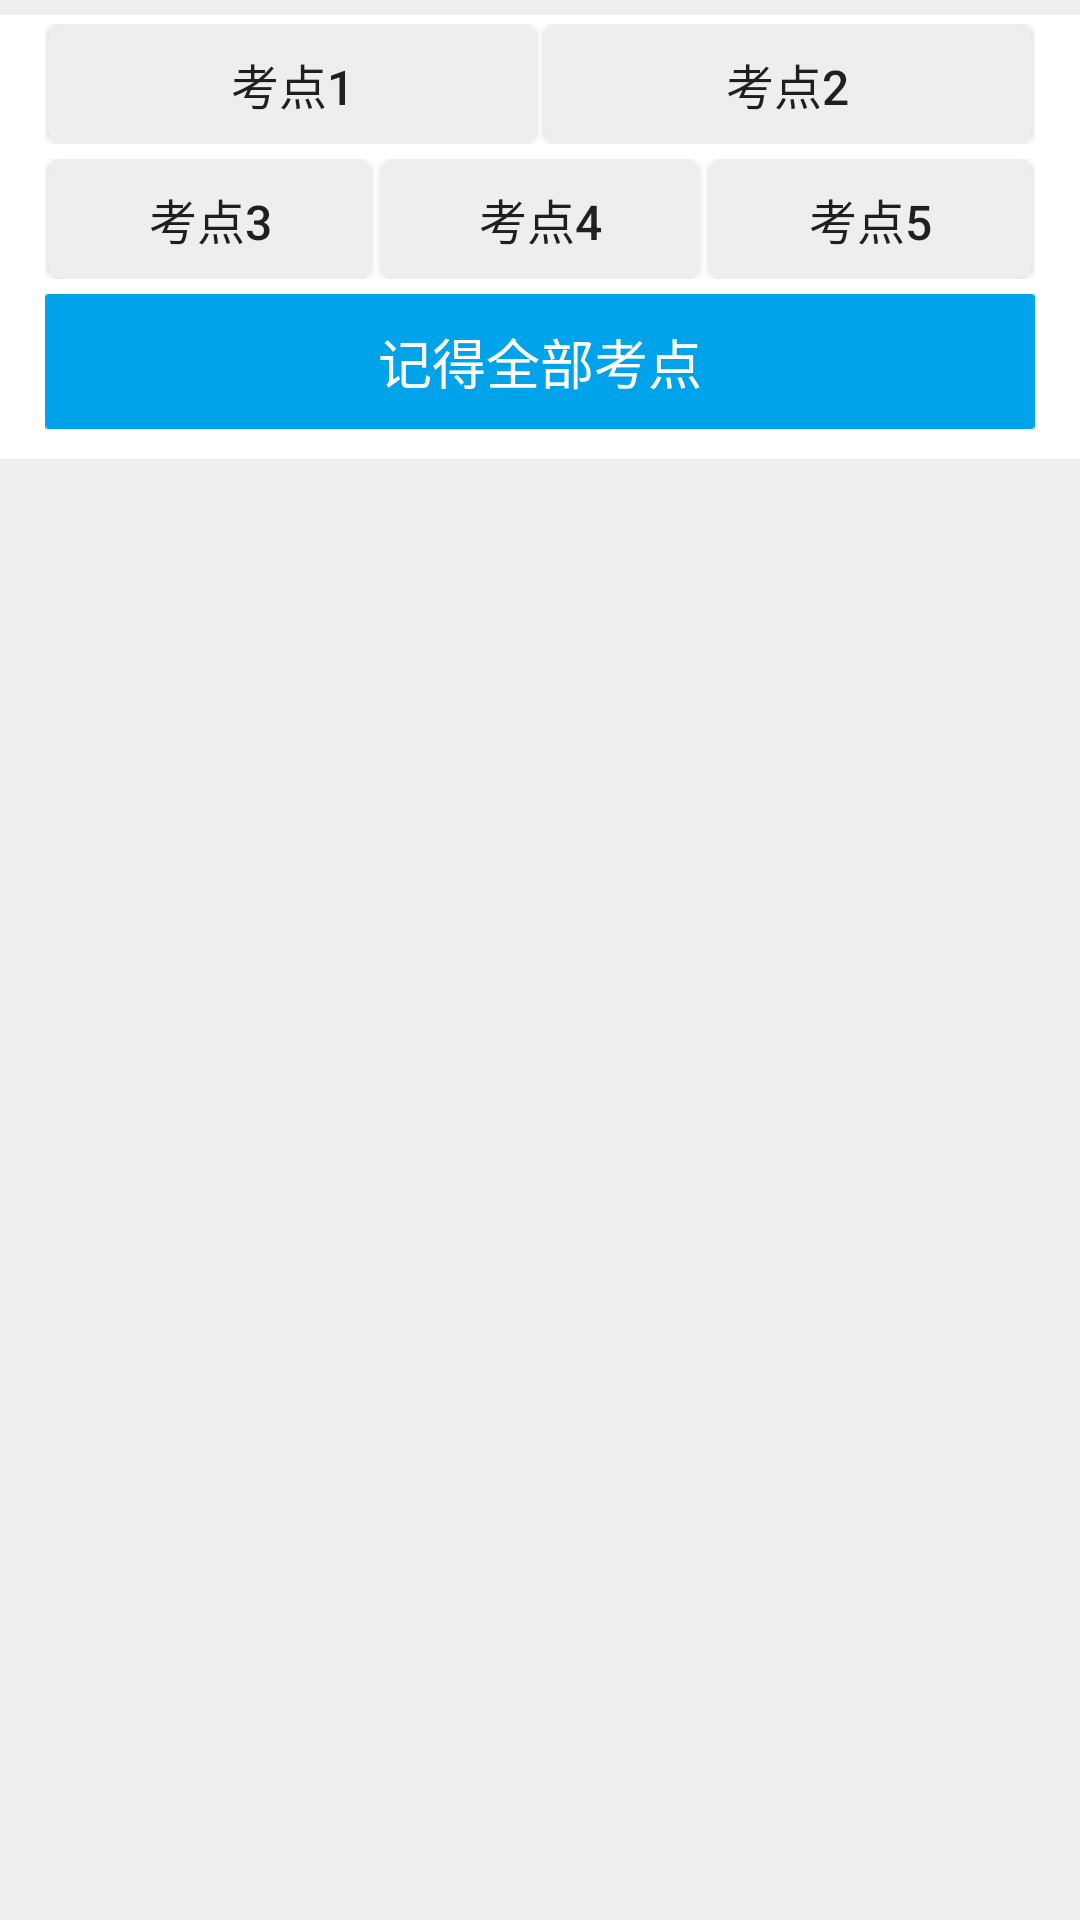

Reconstruct the res/layout file that produces this screen, plus the resources it refers to.
<!-- AndroidManifest.xml: application theme AppTheme -->
<!-- res/layout/bootom_item5.xml -->
<?xml version="1.0" encoding="utf-8"?>
<RelativeLayout xmlns:android="http://schemas.android.com/apk/res/android"
    android:layout_width="match_parent"
    android:layout_height="wrap_content"
    android:background="@color/default_color"
    android:orientation="vertical" >

    <RelativeLayout
        android:layout_width="match_parent"
        android:layout_height="wrap_content"
        android:layout_marginBottom="@dimen/common_interval_button_bootom"
        android:layout_marginTop="@dimen/common_interval_button_top"
        android:background="@color/white" >
        <LinearLayout
            android:baselineAligned="false"
            android:id="@+id/button_re"
            android:layout_width="match_parent"
            android:layout_height="wrap_content"
            android:layout_marginLeft="15dip"
            android:layout_marginRight="15dip"
            android:layout_marginTop="3dip"
            android:orientation="horizontal" >

            <RelativeLayout
                android:layout_width="0dip"
                android:layout_height="wrap_content"
                android:layout_weight="1" >

                <Button
                    android:id="@+id/kaodian1"
                    android:layout_width="match_parent"
                    android:layout_height="40dip"
                    android:layout_centerHorizontal="true"
                    android:layout_marginRight="2dip"
                      android:textSize="@dimen/common_textsize_button5"
                    android:background="@drawable/corner_bg_item_button"
                    android:text="@string/kaodian1" />
            </RelativeLayout>

            <RelativeLayout
                android:layout_width="0dip"
                android:layout_height="wrap_content"
                android:layout_weight="1" >

                <Button
                    android:id="@+id/kaodian2"
                    android:layout_width="match_parent"
                    android:layout_height="40dip"
                    android:layout_centerHorizontal="true"
                    android:layout_marginLeft="2dip"
                     android:textSize="@dimen/common_textsize_button5"
                    android:background="@drawable/corner_bg_item_button"
                    android:text="@string/kaodian2" />
            </RelativeLayout>
        </LinearLayout>

        <LinearLayout
            android:baselineAligned="true"
            android:id="@+id/button_re1"
            android:layout_width="match_parent"
            android:layout_height="wrap_content"
            android:layout_below="@+id/button_re"
            android:layout_marginLeft="15dip"
            android:layout_marginRight="15dip"
            android:orientation="horizontal"
            android:paddingTop="5dip" >
            <RelativeLayout
                android:layout_width="0dip"
                android:layout_height="wrap_content"
                android:layout_weight="1" >
                <Button
                    android:id="@+id/kaodian3"
                    android:layout_width="match_parent"
                    android:layout_height="40dip"
                    android:layout_centerHorizontal="true"
                    android:layout_marginRight="2dip"
                     android:textSize="@dimen/common_textsize_button5"
                    android:background="@drawable/corner_bg_item_button"
                    android:text="@string/kaodian3" />
            </RelativeLayout>

            <RelativeLayout
                android:layout_width="0dip"
                android:layout_height="wrap_content"
                android:layout_weight="1" >

                <Button
                    android:id="@+id/kaodian4"
                    android:layout_width="match_parent"
                    android:layout_height="40dip"
                    android:layout_centerHorizontal="true"
                    android:layout_marginLeft="2dip"
                    android:layout_marginRight="2dip"
                     android:textSize="@dimen/common_textsize_button5"
                    android:background="@drawable/corner_bg_item_button"
                    android:text="@string/kaodian4" />
            </RelativeLayout>

            <RelativeLayout
                android:layout_width="0dip"
                android:layout_height="wrap_content"
                android:layout_weight="1" >

                <Button
                    android:id="@+id/kaodian5"
                    android:layout_width="match_parent"
                    android:layout_height="40dip"
                    android:layout_centerHorizontal="true"
                    android:layout_marginLeft="2dip"
                     android:textSize="@dimen/common_textsize_button5"
                    android:background="@drawable/corner_bg_item_button"
                    android:text="@string/kaodian5" />
            </RelativeLayout>
        </LinearLayout>

        <RelativeLayout
            android:layout_width="match_parent"
            android:layout_height="wrap_content"
            android:layout_below="@+id/button_re1"
            android:layout_marginTop="5dip"
            android:paddingBottom="@dimen/common_interval_button" >

            <Button
                android:id="@+id/remmber_all_knowleage"
                android:layout_width="match_parent"
                android:layout_height="45dip"
                android:layout_centerHorizontal="true"
                android:layout_marginLeft="15dip"
                android:layout_marginRight="15dip"
                android:background="@drawable/memory_jide_quanbu_ico"
                android:text="@string/jidequanbu"
                android:textColor="@color/white"
                android:textSize="18sp" />
        </RelativeLayout>
    </RelativeLayout>
</RelativeLayout>
<!-- resources referenced by this layout -->
<resources>
  <color name="default_color">#eeeeef</color>
  <color name="white">#FFFFFF</color>
  <dimen name="common_interval_button">10dip</dimen>
  <dimen name="common_interval_button_bootom">10dip</dimen>
  <dimen name="common_interval_button_top">5dip</dimen>
  <dimen name="common_textsize_button5">16sp</dimen>
  <!-- drawable corner_bg_item_button (drawable) -->
  <?xml version="1.0" encoding="utf-8"?>
  <shape xmlns:android="http://schemas.android.com/apk/res/android" >
  
      <solid android:color="@color/item_button_bg"/>
  
      <stroke android:color="@color/item_button_bg"  android:width="0.5dip"/>
  
      <corners
          android:bottomLeftRadius="5dp"
          android:bottomRightRadius="5dp"
          android:topLeftRadius="5dp"
          android:topRightRadius="5dp" />
  
  </shape>
  <!-- drawable memory_jide_quanbu_ico: png bitmap (drawable-xhdpi, 3140 bytes) -->
  <string name="jidequanbu">记得全部考点</string>
  <string name="kaodian1">考点1</string>
  <string name="kaodian2">考点2</string>
  <string name="kaodian3">考点3</string>
  <string name="kaodian4">考点4</string>
  <string name="kaodian5">考点5</string>
  <style name="AppTheme" parent="AppBaseTheme">
          
      </style>
  <color name="item_button_bg">#EEEEEE</color>
  <style name="AppBaseTheme" parent="Theme.AppCompat.Light">
          
      </style>
</resources>
